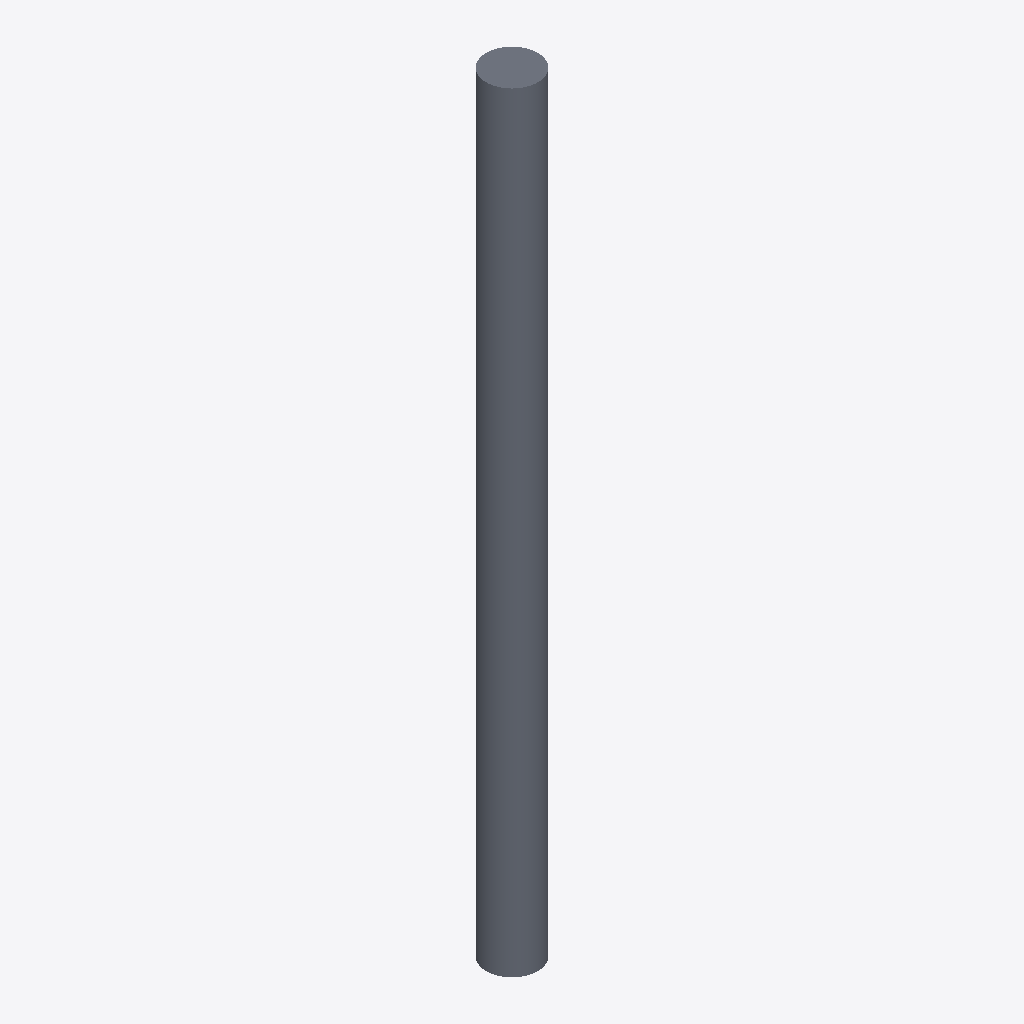
Isometric view of an IFC building model (IFC-SPF (STEP), schema IFC2X3, length unit metre), seen from the south-west, elements coloured by IFC class: 1 slab (grey).
Extent 400.0 m × 400.0 m × 6000.0 m (x, y, z). Storeys (1): Default Building Storey at 0.00 m. Elements (1): 1 IfcSlab.

HEADER;
FILE_DESCRIPTION(('ViewDefinition [CoordinationView]'),'2;1');
FILE_NAME('/Users/macbook/Desktop/BIM/data/rst_advanced/IfcSlab129.ifc','2018-08-31T00:10:15-0400',('Unknown Author','info@ifctoolsproject.com'),('Unknown Organization'),'IFC Tools Project - IFC2x3 Java Toolbox','IFC2x3 Java Toolbox 2.0','Unknown Authorizer');
FILE_SCHEMA(('IFC2X3'));
ENDSEC;
DATA;
#45=IFCPROJECT('0EUK6Z29nDAufiXIzaHdZV',#37,'Default Project','Description of Default Project',$,$,$,(#40),#44);
#47=IFCBUILDING('0p8uUBXHv0JhFgN$Tg$i88',#37,'Default Building','Description',$,#46,$,$,.ELEMENT.,$,$,$);
#48=IFCBUILDINGSTOREY('1zshUQjmH5zRA__trQyRgP',#37,'Default Building Storey','Description',$,#46,$,$,.ELEMENT.,$);
#1=IFCSLAB('01U2Ox69TF78CjGAzXHA1W',#2,'M_Pile-Steel Pipe:400mm Diameter:148526',$,'M_Pile-Steel Pipe:400mm Diameter',#3,#4,'148526',.FLOOR.);
ENDSEC;
